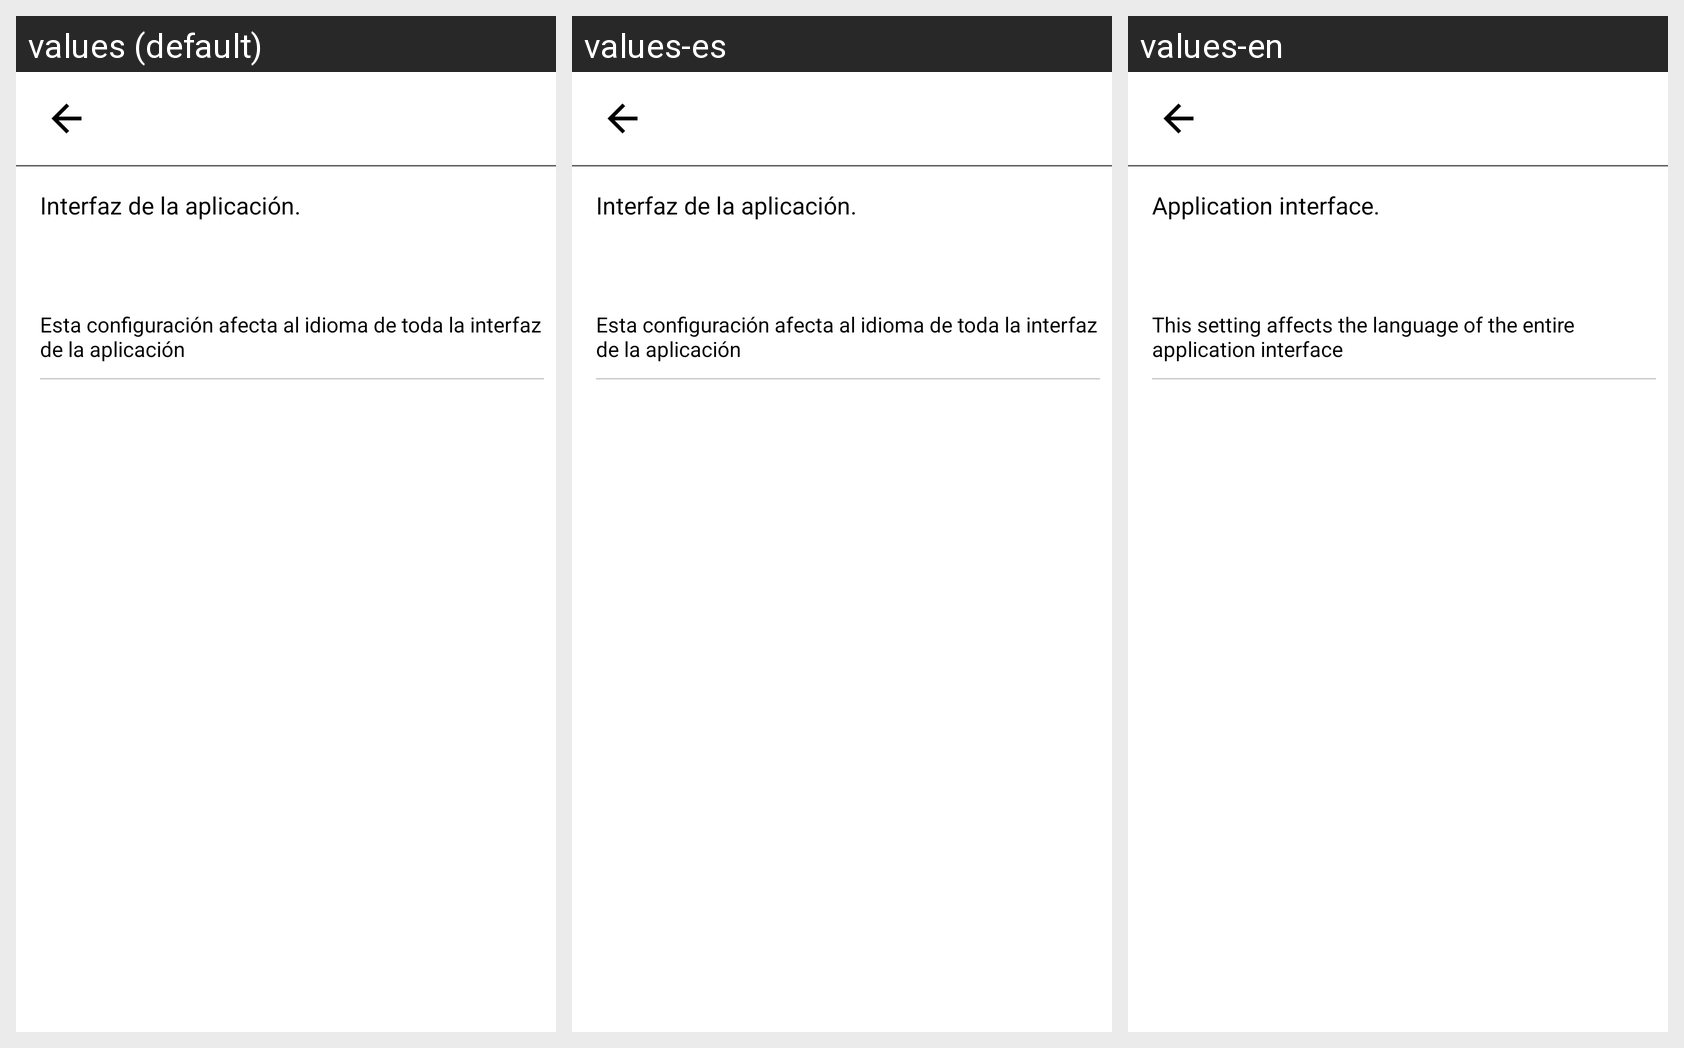

The same Android screen rendered under several of its app's locales, left to right. List the strings drawn on it with the default value and each locale's translation.
Android screen res/layout/activity_actualizar_idiomas.xml rendered under 3 locales, left to right: values (default), values-es, values-en. Device: Nexus 5 (rendered at 1080×1920; each locale shown at half size, 540×960, under a caption strip naming it); theme AppTheme.
Strings drawn on this screen, with the default value and each locale's value (text and hints the layout hard-codes, and strings that could not be matched under every locale, appear in the picture but are not listed):

interfaz_de_la_aplicacion
  values: Interfaz de la aplicación.
  values-es: Interfaz de la aplicación.
  values-en: Application interface.

esta_config_afecta_app
  values: Esta configuración afecta al idioma de toda la interfaz de la aplicación
  values-es: Esta configuración afecta al idioma de toda la interfaz de la aplicación
  values-en: This setting affects the language of the entire application interface
